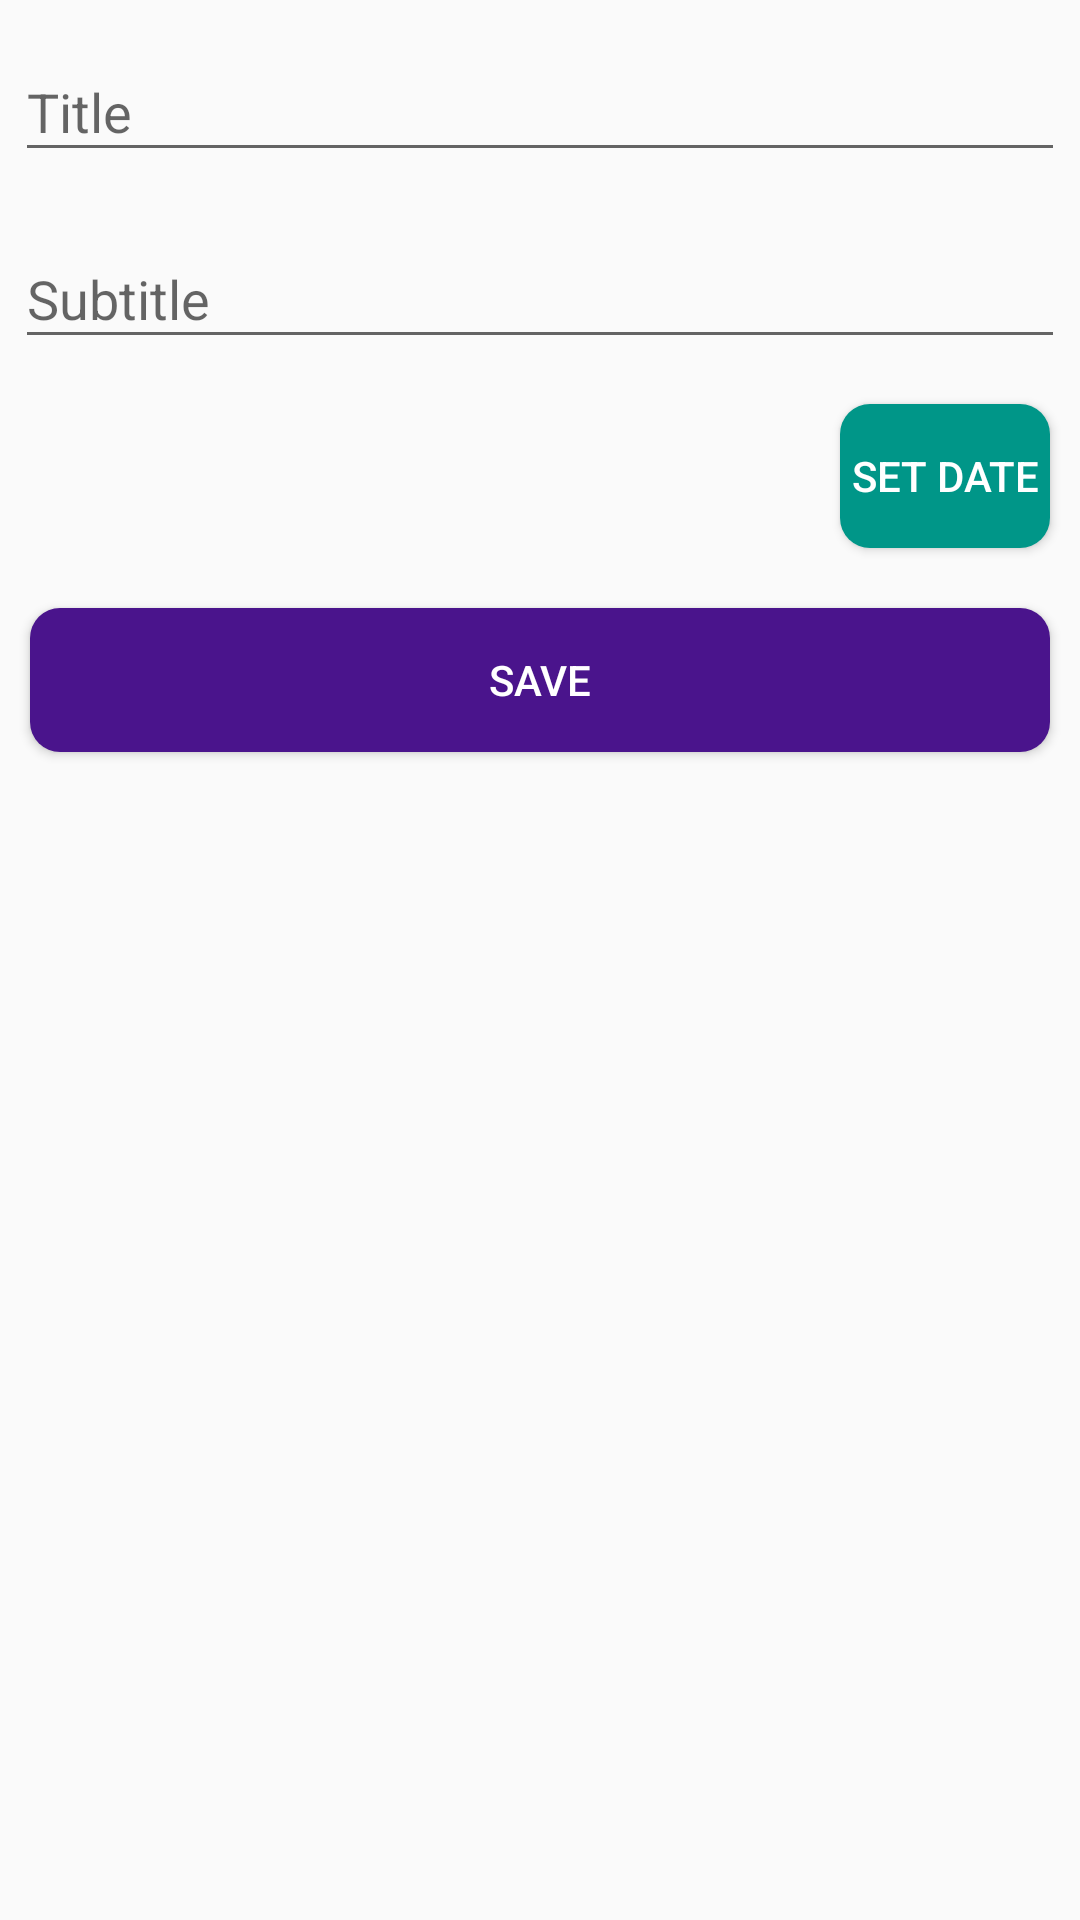

This screen was rendered from an Android layout file. Write that file and the resources it references.
<!-- AndroidManifest.xml: application theme AppTheme -->
<!-- res/layout/activity_add_event.xml -->
<?xml version="1.0" encoding="utf-8"?>
<LinearLayout xmlns:android="http://schemas.android.com/apk/res/android"
    xmlns:tools="http://schemas.android.com/tools"
    android:layout_width="match_parent"
    android:layout_height="match_parent"
    android:orientation="vertical"
    tools:context=".Activities.AddEvent">

    <android.support.design.widget.TextInputLayout
        android:layout_width="match_parent"
        android:layout_height="wrap_content"
        android:layout_margin="@dimen/add_event_input_margin">

        <android.support.design.widget.TextInputEditText
            android:id="@+id/event_title"
            android:layout_width="match_parent"
            android:layout_height="wrap_content"
            android:hint="@string/title"
            android:inputType="textShortMessage" />

    </android.support.design.widget.TextInputLayout>

    <android.support.design.widget.TextInputLayout
        android:layout_width="match_parent"
        android:layout_height="wrap_content"
        android:layout_margin="@dimen/add_event_input_margin"
        android:hint="@string/subtitle">

        <android.support.design.widget.TextInputEditText
            android:id="@+id/event_sub_title"
            android:layout_width="match_parent"
            android:layout_height="wrap_content"
            android:inputType="textLongMessage" />

    </android.support.design.widget.TextInputLayout>

    <LinearLayout
        android:layout_width="match_parent"
        android:layout_height="wrap_content"
        android:orientation="horizontal">

        <TextView
            android:id="@+id/date"
            android:layout_width="match_parent"
            android:layout_height="wrap_content"
            android:layout_margin="@dimen/add_event_text_margin"
            android:layout_weight="1" />

        <Button
            android:id="@+id/set_date"
            android:layout_width="match_parent"
            android:layout_height="wrap_content"
            android:layout_margin="@dimen/add_event_button_margin"
            android:layout_weight="3"
            android:background="@drawable/set_date_button"
            android:onClick="buttonClick"
            android:text="@string/set_date"
            android:textColor="@color/white" />
    </LinearLayout>

    <Button
        android:id="@+id/add"
        android:layout_width="match_parent"
        android:layout_height="wrap_content"
        android:layout_margin="@dimen/add_event_button_margin"
        android:background="@drawable/add_event_button"
        android:onClick="buttonClick"
        android:text="@string/save"
        android:textColor="@color/white" />

</LinearLayout>
<!-- resources referenced by this layout -->
<resources>
  <color name="white">#fff</color>
  <dimen name="add_event_button_margin">10dp</dimen>
  <dimen name="add_event_input_margin">5dp</dimen>
  <dimen name="add_event_text_margin">5dp</dimen>
  <!-- drawable add_event_button (drawable) -->
  <?xml version="1.0" encoding="utf-8"?>
  <selector xmlns:android="http://schemas.android.com/apk/res/android">
      <item android:state_pressed="true">
          <shape android:shape="rectangle">
              <solid android:color="@color/colorPrimary" />
              <corners android:radius="@dimen/add_event_button_margin"/>
          </shape>
      </item>
      <item android:state_pressed="false">
          <shape android:shape="rectangle">
              <solid android:color="@color/colorPrimaryDark" />
              <corners android:radius="@dimen/add_event_button_margin"/>
          </shape>
      </item>
  </selector>
  <!-- drawable set_date_button (drawable) -->
  <?xml version="1.0" encoding="utf-8"?>
  <selector xmlns:android="http://schemas.android.com/apk/res/android">
      <item android:state_pressed="true">
          <shape android:shape="rectangle">
              <solid android:color="@color/teal" />
              <corners android:radius="@dimen/add_event_button_margin"/>
          </shape>
      </item>
      <item android:state_pressed="false">
          <shape android:shape="rectangle">
              <solid android:color="@color/colorAccent" />
              <corners android:radius="@dimen/add_event_button_margin"/>
  
          </shape>
      </item>
  </selector>
  <string name="save">Save</string>
  <string name="set_date">Set Date</string>
  <string name="subtitle">Subtitle</string>
  <string name="title">Title</string>
  <style name="AppTheme" parent="Theme.AppCompat.Light.DarkActionBar">
          
          <item name="colorPrimary">@color/colorPrimary</item>
          <item name="colorPrimaryDark">@color/colorPrimaryDark</item>
          <item name="colorAccent">@color/colorAccent</item>
      </style>
  <color name="colorPrimary">#5e35b1</color>
  <color name="colorPrimaryDark">#4a148c</color>
  <color name="teal">#00695f</color>
  <color name="colorAccent">#009688</color>
</resources>
